Run: headless pygame with SDL's dummy video driver; simulated clock (each Clock.tick advances the game by its frame time, no real sleeping); random seed 0; keys injected as events and as key.get_pressed() state; no mouse input.
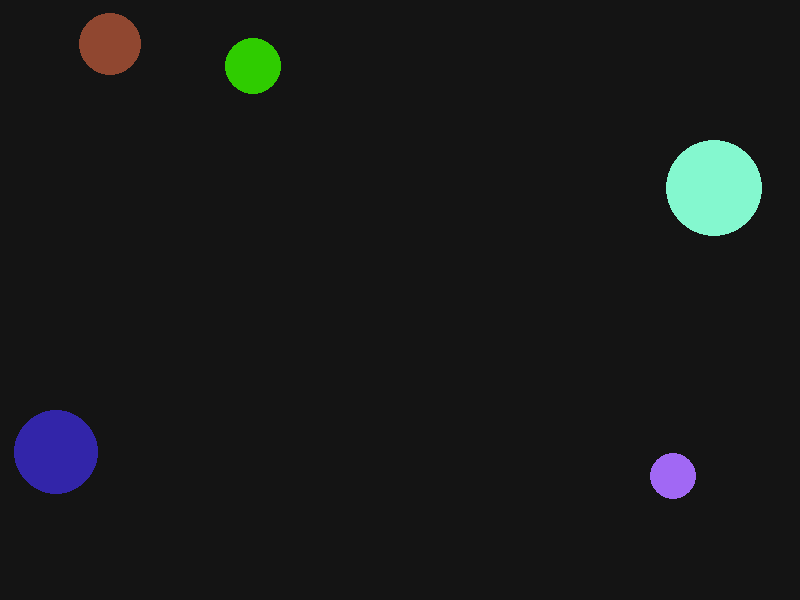
Frame 1 of 4 · flips 1–60 · no input
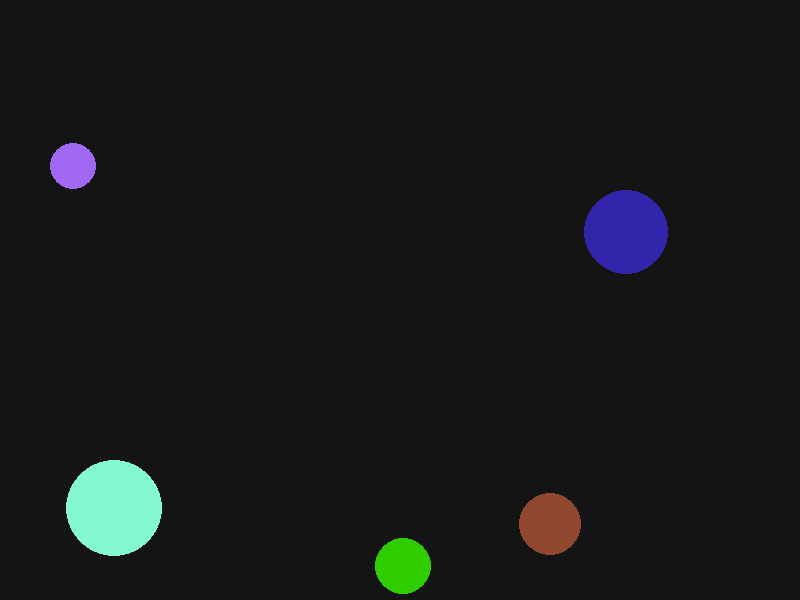
Frame 2 of 4 · flips 61–180 · tapped SPACE, RETURN · held RIGHT (→), D
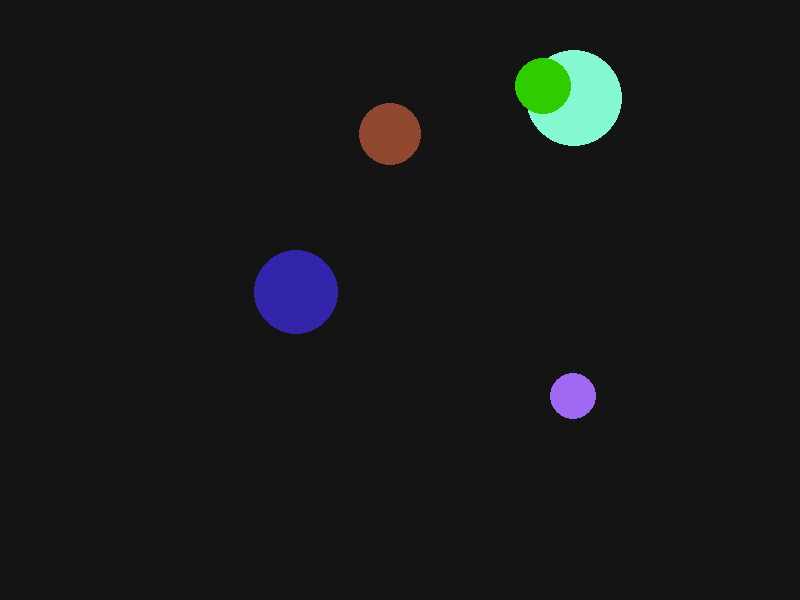
Frame 3 of 4 · flips 181–300 · held DOWN (↓), S
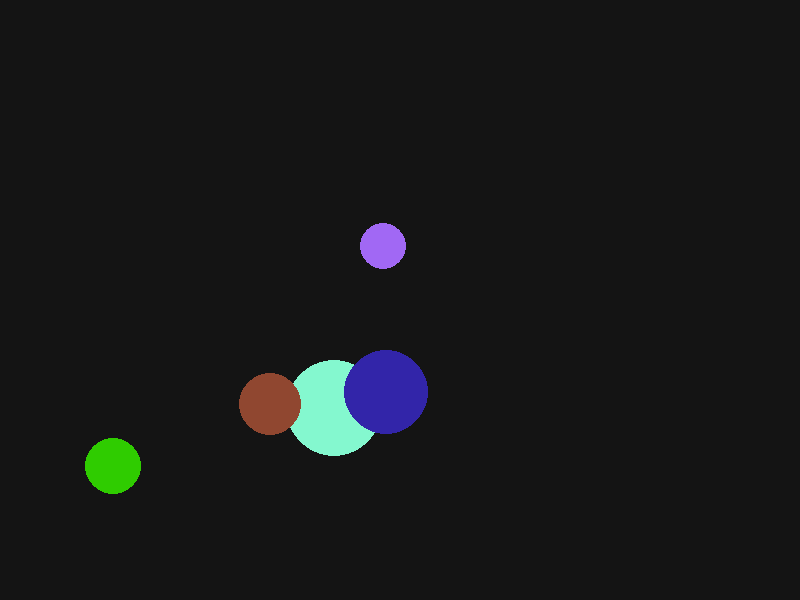
Frame 4 of 4 · flips 301–420 · held LEFT (←), A, UP (↑), W

The pygame program that drew these frames:

import pygame
import random
import sys

pygame.init()

WIDTH, HEIGHT = 800, 600

screen = pygame.display.set_mode((WIDTH, HEIGHT))
pygame.display.set_caption("Multiple Balls")

clock = pygame.time.Clock()

balls = []

# Create 5 balls
for i in range(5):

    ball = {
        "x": random.randint(100, 700),
        "y": random.randint(100, 500),
        "radius": random.randint(20, 50),

        "speed_x": random.choice([-5, 5]),
        "speed_y": random.choice([-5, 5]),

        "color": (
            random.randint(0,255),
            random.randint(0,255),
            random.randint(0,255)
        )
    }

    balls.append(ball)

running = True

while running:

    for event in pygame.event.get():
        if event.type == pygame.QUIT:
            running = False

    screen.fill((20, 20, 20))

    for ball in balls:

        ball["x"] += ball["speed_x"]
        ball["y"] += ball["speed_y"]

        # Bounce walls
        if ball["x"] + ball["radius"] >= WIDTH or ball["x"] - ball["radius"] <= 0:
            ball["speed_x"] = -ball["speed_x"]

        if ball["y"] + ball["radius"] >= HEIGHT or ball["y"] - ball["radius"] <= 0:
            ball["speed_y"] = -ball["speed_y"]

        pygame.draw.circle(
            screen,
            ball["color"],
            (ball["x"], ball["y"]),
            ball["radius"]
        )

    pygame.display.update()

    clock.tick(60)

pygame.quit()
sys.exit()
